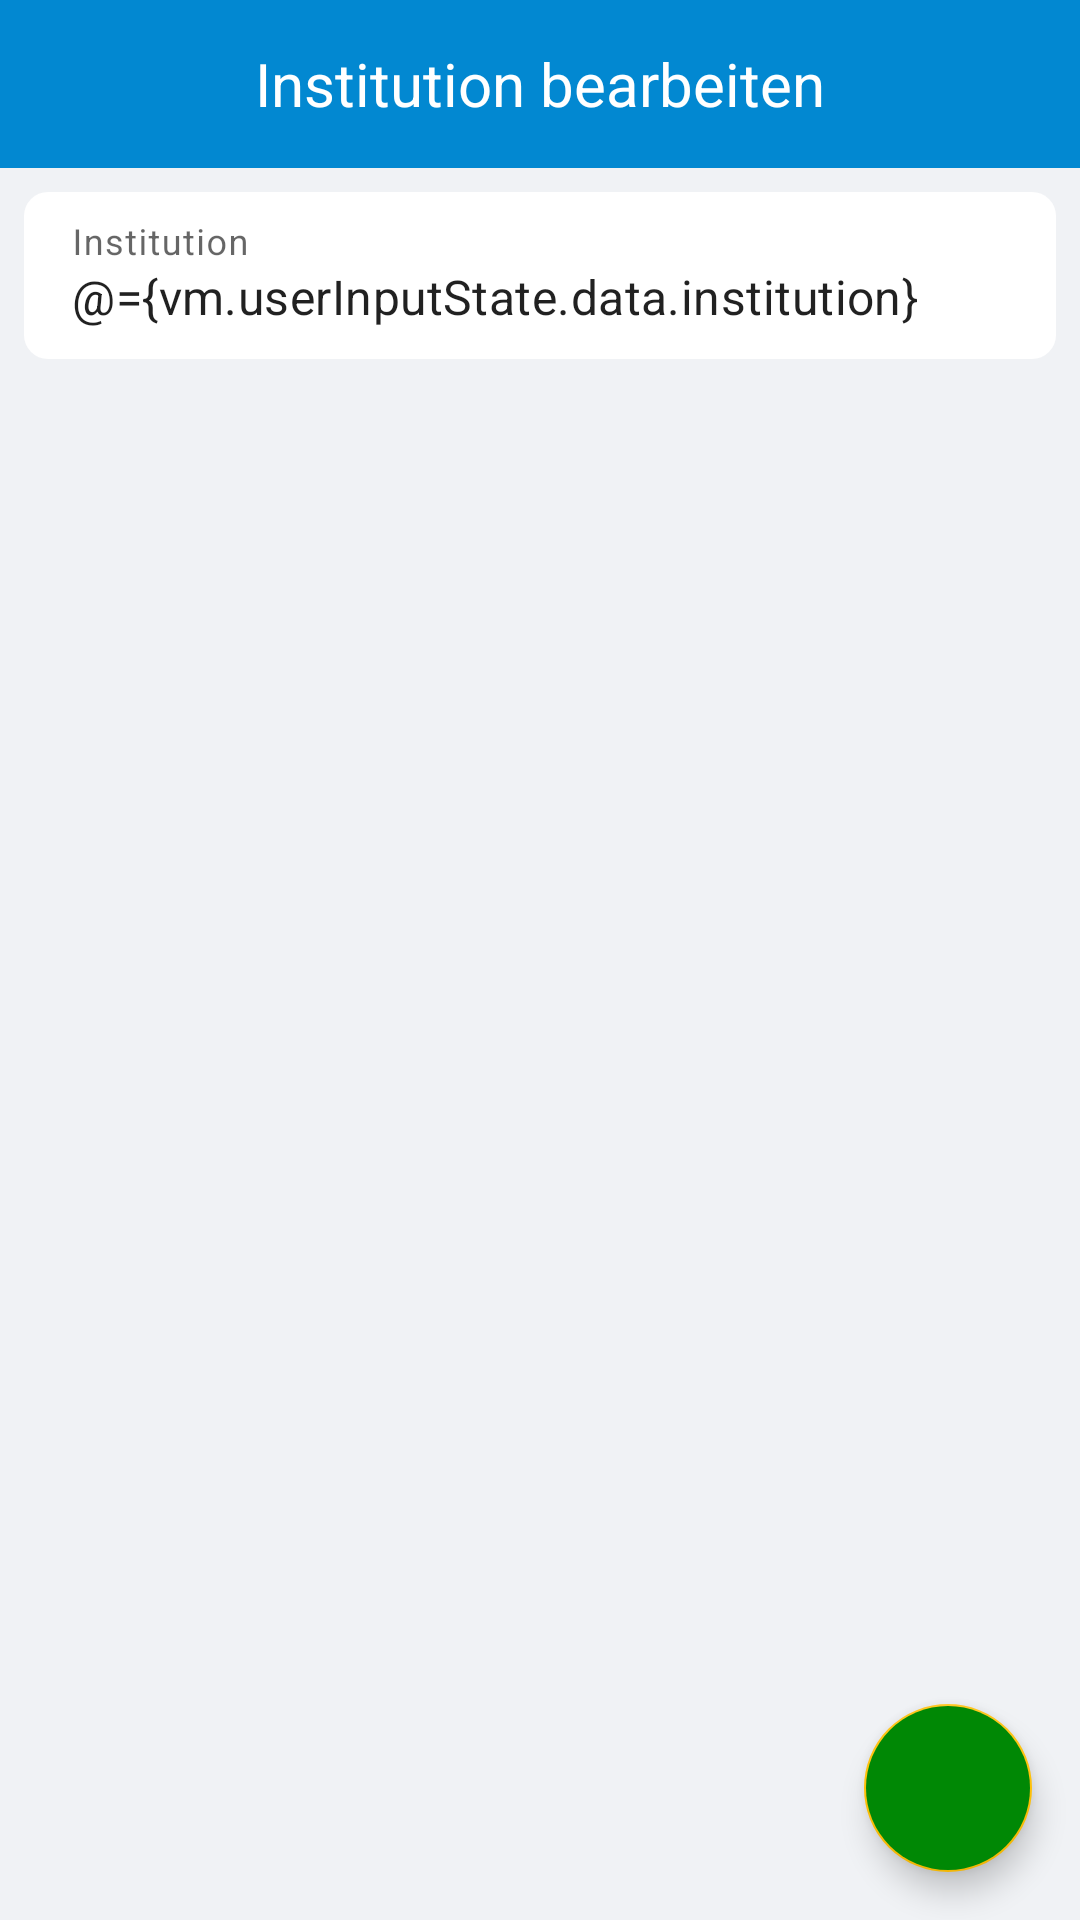

Reconstruct the res/layout file that produces this screen, plus the resources it refers to.
<!-- AndroidManifest.xml: application theme Theme.unserhoersaal -->
<!-- res/layout/fragment_edit_profile_institution.xml -->
<?xml version="1.0" encoding="utf-8"?>
<layout xmlns:android="http://schemas.android.com/apk/res/android"
    xmlns:tools="http://schemas.android.com/tools"
    xmlns:app="http://schemas.android.com/apk/res-auto">

    <data>
        <variable
            name="vm"
            type="com.example.unserhoersaal.viewmodel.ProfileViewModel"/>
    </data>

    <androidx.constraintlayout.widget.ConstraintLayout
        android:layout_width="match_parent"
        android:layout_height="match_parent"
        tools:context=".views.EditProfileInstitutionFragment"
        android:orientation="vertical"
        android:background="@color/app_background">

        <com.google.android.material.appbar.MaterialToolbar
            android:id="@+id/editProfileInstitutionFragmentToolbar"
            android:layout_width="match_parent"
            android:layout_height="wrap_content"
            android:background="@color/app_blue"
            app:titleTextColor="@color/white"
            app:layout_constraintEnd_toEndOf="parent"
            app:layout_constraintStart_toStartOf="parent"
            app:layout_constraintTop_toTopOf="parent" >

            <TextView
                android:layout_width="wrap_content"
                android:layout_height="wrap_content"
                android:text="@string/edit_profile_institution"
                style="@style/toolbarTitleStyle"/>
        </com.google.android.material.appbar.MaterialToolbar>

        <com.google.android.material.textfield.TextInputLayout
            android:id="@+id/editProfileInstitutionFragmentTextField"
            android:layout_width="match_parent"
            android:layout_height="wrap_content"
            android:hint="@string/edit_profile_fragment_institution"
            android:layout_margin="8dp"
            app:layout_constraintEnd_toEndOf="parent"
            app:layout_constraintStart_toStartOf="parent"
            app:layout_constraintTop_toBottomOf="@+id/editProfileInstitutionFragmentToolbar"
            style="@style/inputField">

            <com.google.android.material.textfield.TextInputEditText
                android:id="@+id/editProfileInstitutionFragmentEditText"
                android:text="@={vm.userInputState.data.institution}"
                android:layout_width="match_parent"
                android:layout_height="wrap_content"
                android:singleLine="true"
                android:background="@drawable/rounded_corners"
                android:maxLength="75"/>

            <TextView
                android:id="@+id/editProfileInstitutionFragmentInstitutionErrorText"
                android:visibility="gone"
                android:textColor="@color/red"
                android:layout_width="match_parent"
                android:layout_height="match_parent"/>

        </com.google.android.material.textfield.TextInputLayout>

        <TextView
            android:id="@+id/editProfileInstitutionFragmentGeneralErrorText"
            android:visibility="gone"
            android:textColor="@color/red"
            android:layout_width="wrap_content"
            android:layout_height="wrap_content"
            app:layout_constraintEnd_toEndOf="parent"
            app:layout_constraintStart_toStartOf="parent"
            android:layout_marginTop="16dp"
            android:textAlignment="center"
            app:layout_constraintTop_toBottomOf="@+id/editProfileInstitutionFragmentTextField"/>

        <ProgressBar
            android:id="@+id/loginFragmentProgressSpinner"
            android:visibility="gone"
            android:layout_width="wrap_content"
            android:layout_height="wrap_content"
            android:layout_gravity="center"
            android:layout_marginBottom="32dp"
            android:layout_marginTop="32dp"
            app:layout_constraintEnd_toEndOf="parent"
            app:layout_constraintStart_toStartOf="parent"
            app:layout_constraintTop_toBottomOf="@+id/editProfileInstitutionFragmentTextField"
            />

        <com.google.android.material.floatingactionbutton.FloatingActionButton
            android:id="@+id/editProfileInstitutionFragmentSaveFab"
            android:onClick="@{(view) -> vm.changeInstitution()}"
            android:layout_width="wrap_content"
            android:layout_height="wrap_content"
            android:layout_marginBottom="16dp"
            android:layout_marginEnd="16dp"
            android:backgroundTint="@color/green"
            android:src="@drawable/ic_baseline_save_24"
            app:tint="@color/white"
            app:layout_constraintBottom_toBottomOf="parent"
            app:layout_constraintEnd_toEndOf="parent"
            style="@style/fabStyle"/>

    </androidx.constraintlayout.widget.ConstraintLayout>
</layout>
<!-- resources referenced by this layout -->
<resources>
  <color name="app_background">#f0f2f5</color>
  <color name="app_blue">#0288D1</color>
  <color name="green">#008805</color>
  <color name="red">#FF3C38</color>
  <color name="white">#FFFFFFFF</color>
  <!-- drawable rounded_corners (drawable) -->
  <?xml version="1.0" encoding="utf-8"?>
  <shape xmlns:android="http://schemas.android.com/apk/res/android"
      android:shape="rectangle">
  
      <corners
          android:radius="8dp"/>
      <solid android:color="@color/white"/>
  </shape>
  <string name="edit_profile_fragment_institution">Institution</string>
  <string name="edit_profile_institution">Institution bearbeiten</string>
  <style name="fabStyle" parent="Widget.MaterialComponents.FloatingActionButton">
          <item name="backgroundTint">@color/call_to_action_orange</item>
      </style>
  <style name="inputField" parent="Widget.MaterialComponents.TextInputLayout.FilledBox">
          <item name="android:background">@drawable/input_field_background</item>
          <item name="boxStrokeWidth">0dp</item>
          <item name="boxStrokeWidthFocused">0dp</item>
          <item name="boxStrokeColor">@color/app_blue</item>
      </style>
  <style name="toolbarTitleStyle" parent="Widget.MaterialComponents.TextView">
          <item name="android:textColor">@color/white</item>
          <item name="android:textSize">20sp</item>
          <item name="android:layout_gravity">center</item>
      </style>
  <style name="Theme.unserhoersaal" parent="Theme.MaterialComponents.DayNight.DarkActionBar">
          
          <item name="colorPrimary">@color/app_blue</item>
          <item name="colorPrimaryVariant">@color/app_darker_blue</item>
          <item name="colorPrimaryDark">@color/app_darker_blue</item>
          <item name="colorOnPrimary">@color/white</item>
          
          <item name="colorSecondary">@color/teal_200</item>
          <item name="colorSecondaryVariant">@color/teal_700</item>
          <item name="colorOnSecondary">@color/black</item>
          
          <item name="android:statusBarColor" tools:targetApi="l">@color/app_blue</item>
          
          <item name="android:textColorSecondary">@color/white</item>
      </style>
  <color name="call_to_action_orange">#FFC107</color>
  <!-- drawable input_field_background (drawable) -->
  <?xml version="1.0" encoding="utf-8"?>
  <shape xmlns:android="http://schemas.android.com/apk/res/android"
      android:shape="rectangle">
  
      <corners
          android:radius="8dp"/>
      <solid android:color="@color/app_background"/>
  </shape>
  <color name="app_darker_blue">#005B9F</color>
  <color name="teal_200">#FF03DAC5</color>
  <color name="teal_700">#FF018786</color>
  <color name="black">#FF000000</color>
</resources>
